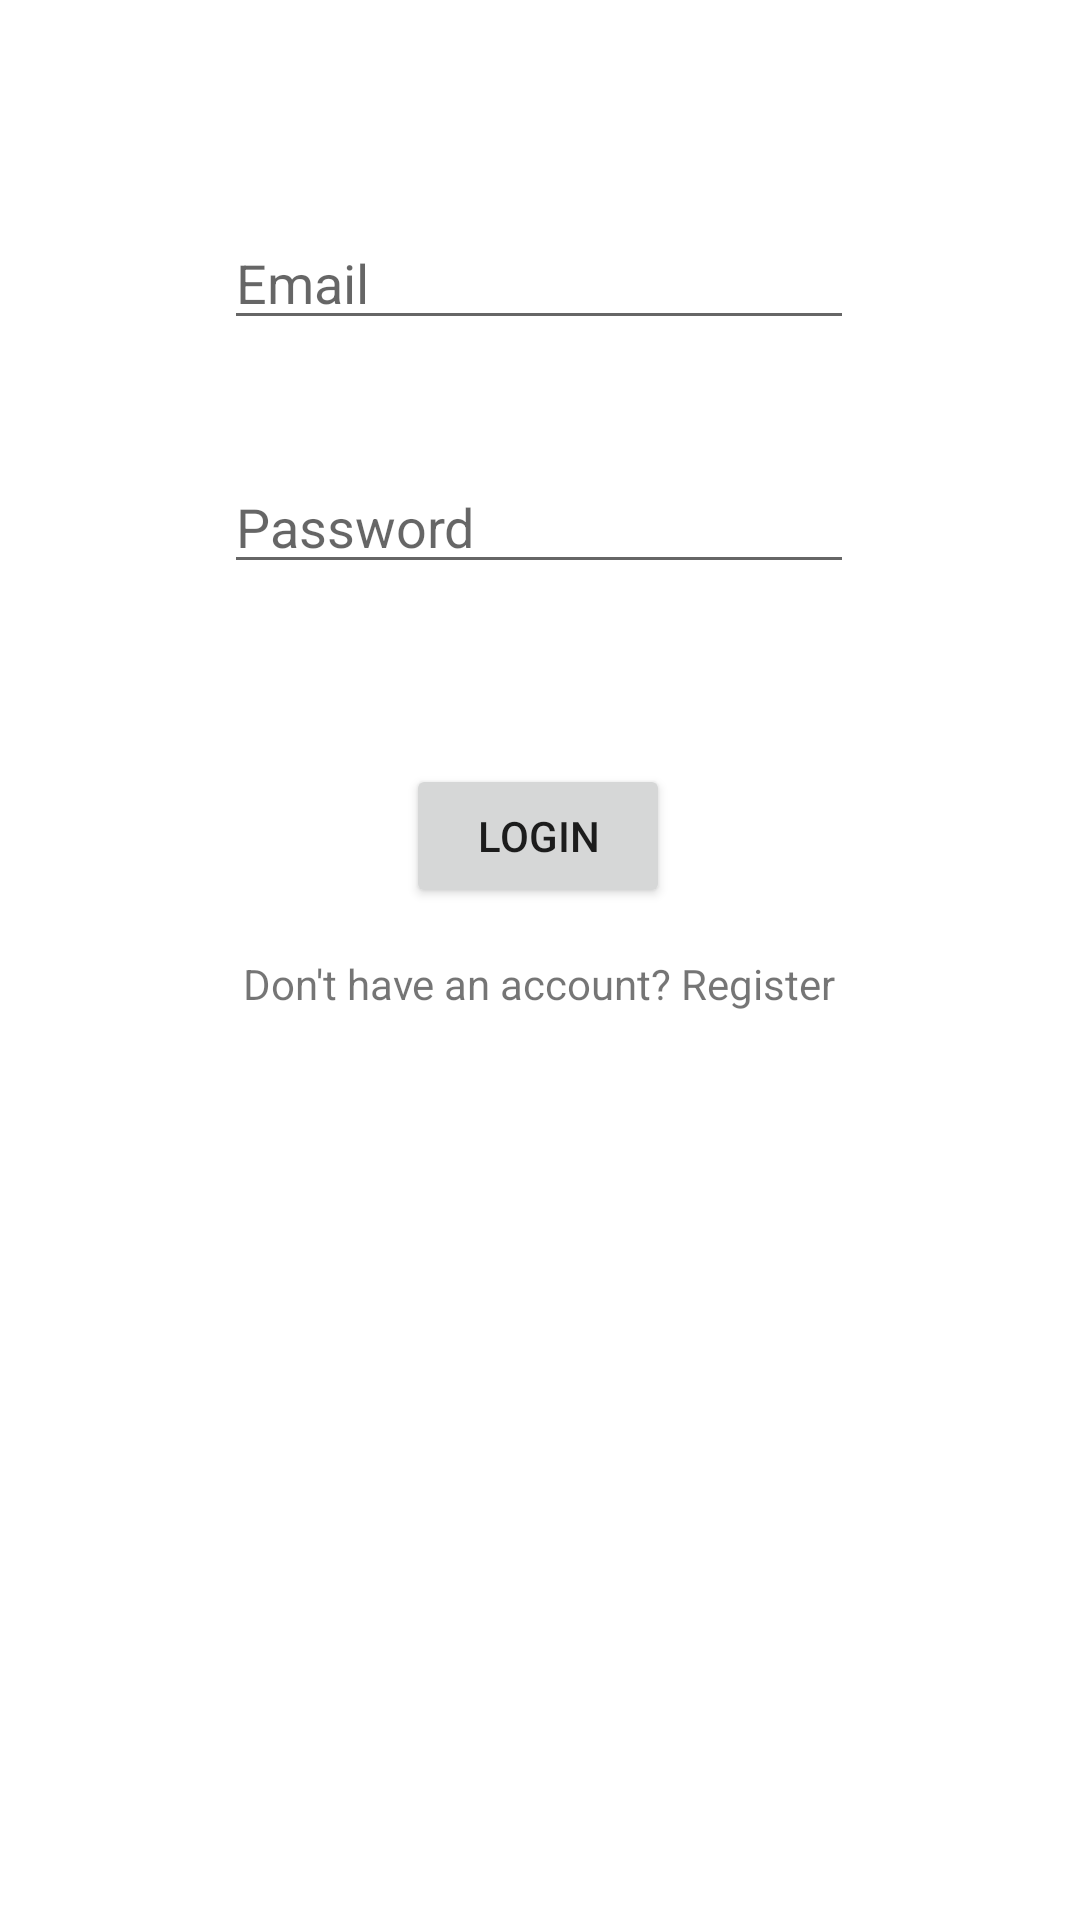

Produce the Android XML layout that renders to this screen, including the resource entries it uses.
<!-- AndroidManifest.xml: application theme Theme.TeamDDonationApp -->
<!-- res/layout/activity_login.xml -->
<?xml version="1.0" encoding="utf-8"?>
<androidx.constraintlayout.widget.ConstraintLayout xmlns:android="http://schemas.android.com/apk/res/android"
    xmlns:app="http://schemas.android.com/apk/res-auto"
    xmlns:tools="http://schemas.android.com/tools"
    android:layout_width="match_parent"
    android:layout_height="match_parent"
    tools:context=".LoginActivity">

    <EditText
        android:id="@+id/editTextLoginEmail"
        android:layout_width="wrap_content"
        android:layout_height="wrap_content"
        android:layout_marginTop="72dp"
        android:ems="10"
        android:hint="@string/login_email_hint"
        android:inputType="textEmailAddress"
        app:layout_constraintEnd_toEndOf="parent"
        app:layout_constraintHorizontal_bias="0.497"
        app:layout_constraintStart_toStartOf="parent"
        app:layout_constraintTop_toTopOf="parent" />

    <EditText
        android:id="@+id/editTextLoginPassword"
        android:layout_width="wrap_content"
        android:layout_height="wrap_content"
        android:layout_marginTop="40dp"
        android:ems="10"
        android:hint="@string/login_password_hint"
        android:inputType="textPassword"
        app:layout_constraintEnd_toEndOf="parent"
        app:layout_constraintHorizontal_bias="0.497"
        app:layout_constraintStart_toStartOf="parent"
        app:layout_constraintTop_toBottomOf="@+id/editTextLoginEmail" />

    <Button
        android:id="@+id/loginButton"
        android:layout_width="wrap_content"
        android:layout_height="wrap_content"
        android:layout_marginTop="60dp"
        android:onClick="onClickLogin"
        android:text="@string/login_button"
        app:layout_constraintEnd_toEndOf="parent"
        app:layout_constraintHorizontal_bias="0.498"
        app:layout_constraintStart_toStartOf="parent"
        app:layout_constraintTop_toBottomOf="@+id/editTextLoginPassword" />

    <TextView
        android:id="@+id/nav_to_sign_in"
        android:layout_width="wrap_content"
        android:layout_height="wrap_content"
        android:text="Don't have an account? Register"
        app:layout_constraintBottom_toBottomOf="parent"
        app:layout_constraintEnd_toEndOf="parent"
        app:layout_constraintHorizontal_bias="0.498"
        app:layout_constraintStart_toStartOf="parent"
        app:layout_constraintTop_toBottomOf="@+id/loginButton"
        app:layout_constraintVertical_bias="0.049" />
</androidx.constraintlayout.widget.ConstraintLayout>
<!-- resources referenced by this layout -->
<resources>
  <string name="login_button">Login</string>
  <string name="login_email_hint">Email</string>
  <string name="login_password_hint">Password</string>
  <style name="Theme.TeamDDonationApp" parent="Theme.MaterialComponents.DayNight.DarkActionBar">
          
          <item name="colorPrimary">@color/colorPrimary</item>
          <item name="colorPrimaryVariant">@color/colorPrimaryDark</item>
          <item name="colorOnPrimary">@color/white</item>
          
          <item name="colorSecondary">@color/colorPrimary</item>
          <item name="colorSecondaryVariant">@color/colorPrimaryDark</item>
          <item name="colorOnSecondary">@color/black</item>
          
          <item name="android:statusBarColor" tools:targetApi="l">?attr/colorPrimaryVariant</item>
          
      </style>
  <color name="colorPrimary">#2196f3</color>
  <color name="colorPrimaryDark">#1e88e5</color>
  <color name="white">#FFFFFFFF</color>
  <color name="black">#FF000000</color>
</resources>
